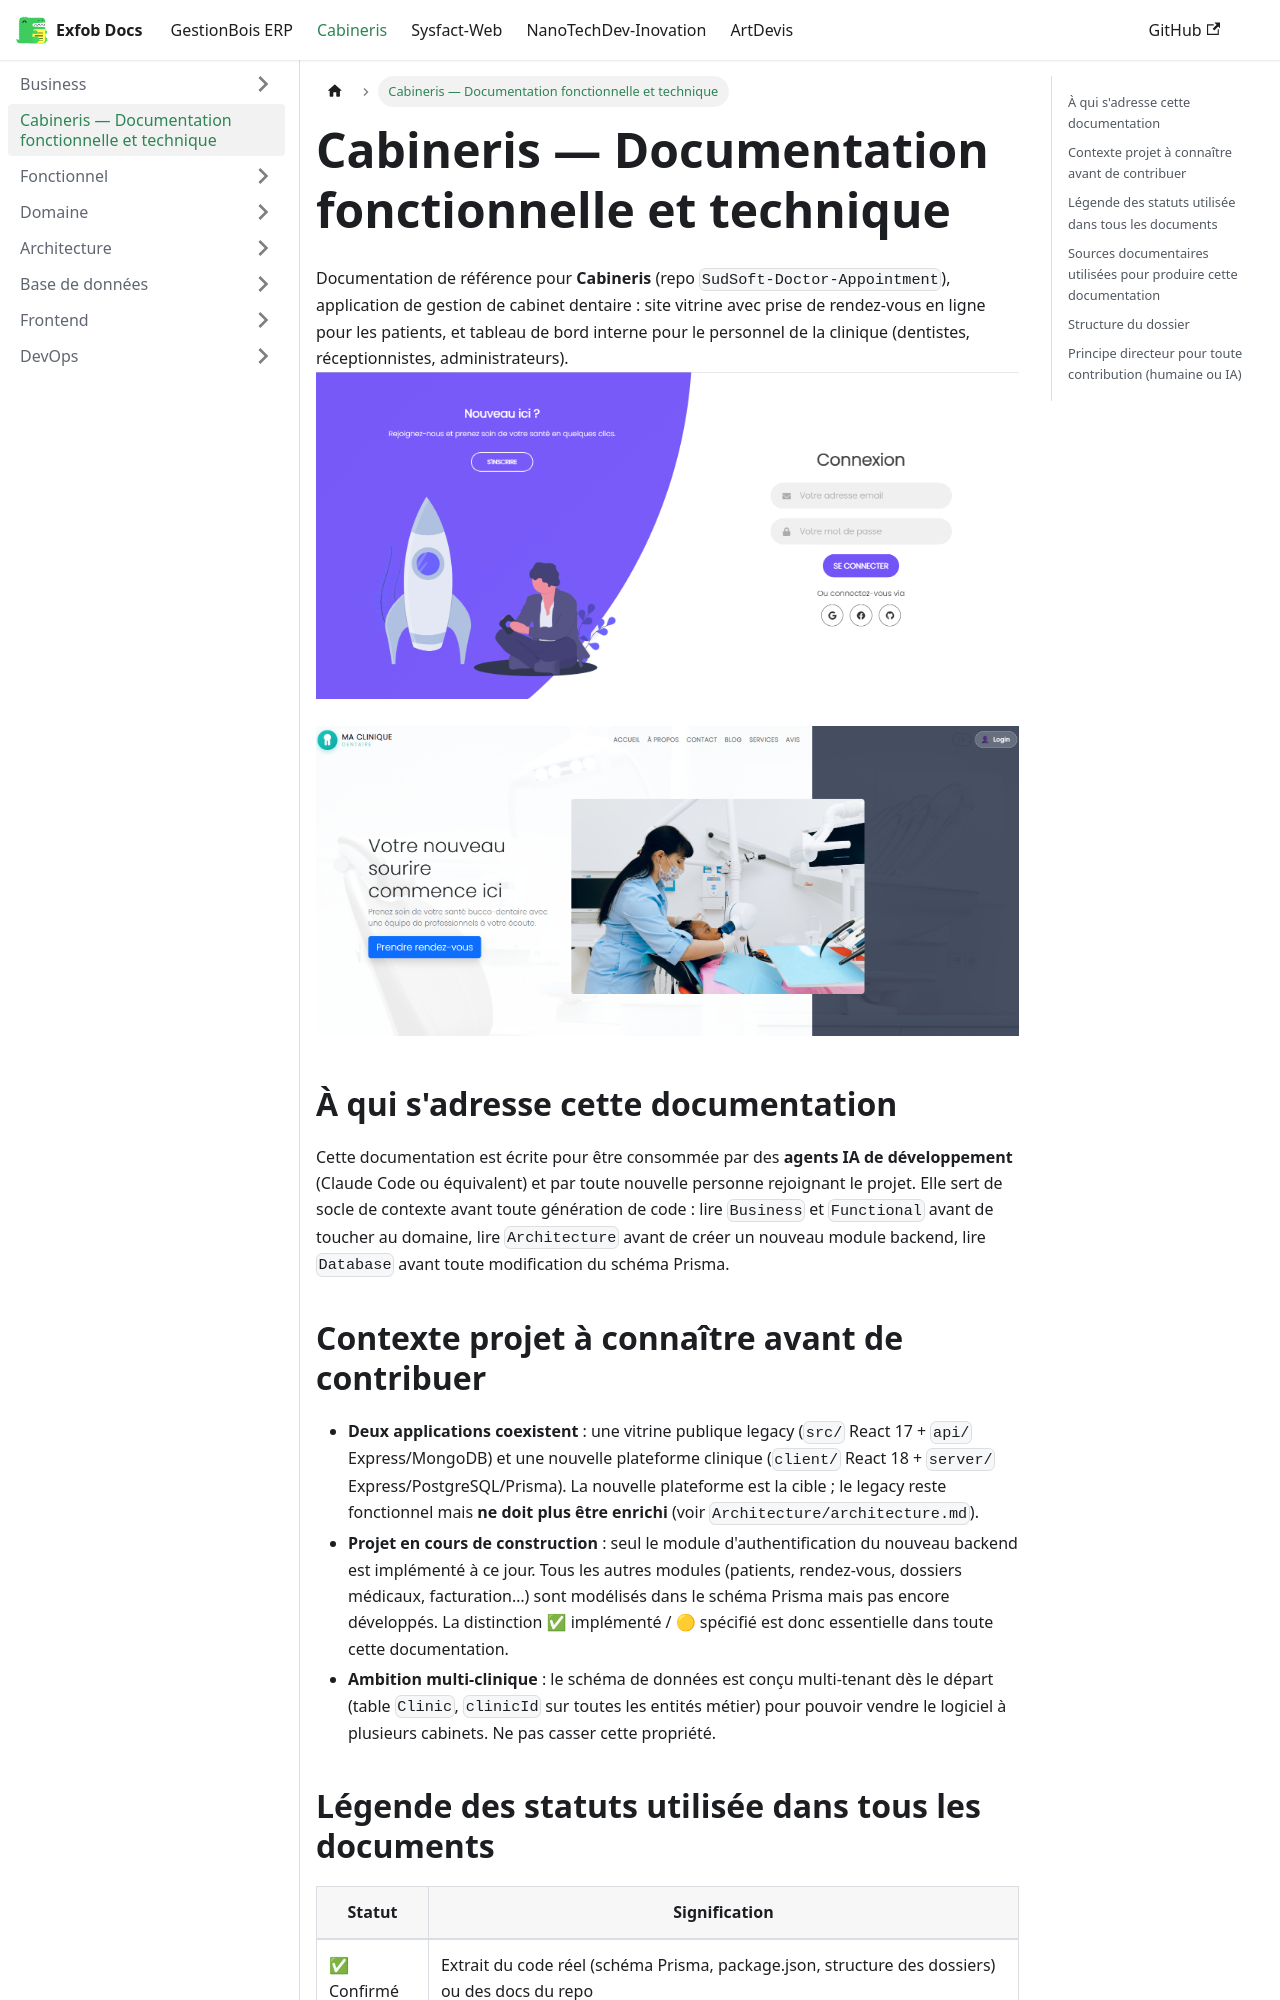

repository: CamertechDev/nanotech-docs · page: cabineris/intro/index.html · generator: docusaurus

---
sidebar_position: 1
---

# Cabineris — Documentation fonctionnelle et technique

Documentation de référence pour **Cabineris** (repo `SudSoft-Doctor-Appointment`), application
de gestion de cabinet dentaire : site vitrine avec prise de rendez-vous en ligne pour les
patients, et tableau de bord interne pour le personnel de la clinique (dentistes,
réceptionnistes, administrateurs).
![alt page login](image-1.png)

![alt public page](image.png)
## À qui s'adresse cette documentation

Cette documentation est écrite pour être consommée par des **agents IA de développement**
(Claude Code ou équivalent) et par toute nouvelle personne rejoignant le projet. Elle sert de
socle de contexte avant toute génération de code : lire `Business` et `Functional`
avant de toucher au domaine, lire `Architecture` avant de créer un nouveau module backend,
lire `Database` avant toute modification du schéma Prisma.

## Contexte projet à connaître avant de contribuer

- **Deux applications coexistent** : une vitrine publique legacy (`src/` React 17 + `api/`
  Express/MongoDB) et une nouvelle plateforme clinique (`client/` React 18 + `server/`
  Express/PostgreSQL/Prisma). La nouvelle plateforme est la cible ; le legacy reste
  fonctionnel mais **ne doit plus être enrichi** (voir `Architecture/architecture.md`).
- **Projet en cours de construction** : seul le module d'authentification du nouveau backend
  est implémenté à ce jour. Tous les autres modules (patients, rendez-vous, dossiers
  médicaux, facturation…) sont modélisés dans le schéma Prisma mais pas encore développés.
  La distinction ✅ implémenté / 🟡 spécifié est donc essentielle dans toute cette
  documentation.
- **Ambition multi-clinique** : le schéma de données est conçu multi-tenant dès le départ
  (table `Clinic`, `clinicId` sur toutes les entités métier) pour pouvoir vendre le logiciel
  à plusieurs cabinets. Ne pas casser cette propriété.
